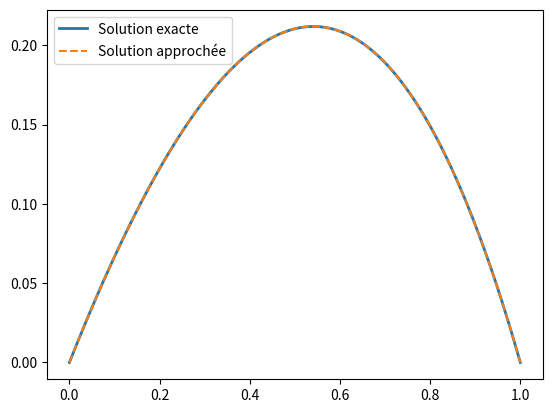

The script that saved this image:
import numpy as np
import matplotlib.pyplot as plt
from scipy.linalg import lu_factor, lu_solve, cho_factor, cho_solve

# Fonction de base en chapeau
def phi(i, x, X):
    h = X[1] - X[0]
    return np.where((X[i-1] <= x) & (x <= X[i]), (x - X[i-1])/h,
           np.where((X[i] <= x) & (x <= X[i+1]), (X[i+1] - x)/h, 0))

# Fonction principale des éléments finis
def finite_elements(N=50, f=np.exp, method="trapeze"):
    
    # Maillage
    X = np.linspace(0, 1, N+2)  # N points intérieurs + conditions limites
    h = X[1] - X[0]

    # Définition de l'intégrale source G
    if method == "trapeze":
        def l(i):
            return h/2 * (f(X[i-1]) + f(X[i+1]))  # Formule du trapèze
    elif method == "simpson":
        def l(i):
            return h/6 * (f(X[i-1]) + 4*f((X[i-1]+X[i+1])/2) + f(X[i+1]))  # Simpson
    elif method == "point_milieu":
        def l(i):
            return h * f((X[i-1]+X[i+1])/2)  # Point milieu

    # Construction de la matrice de rigidité K
    K = (np.eye(N) * 2 + np.diag([-1]*(N-1), 1) + np.diag([-1]*(N-1), -1)) / h
    
    # Second membre du système
    G = np.array([l(i) for i in range(1, N+1)])

    # Résolution du système avec Cholesky (plus stable)
    L = cho_factor(K, lower=True)
    U = cho_solve(L, G)

    # Ajout des conditions aux limites
    U = np.concatenate(([0], U, [0]))

    # Solution exacte pour f(x) = exp(x)
    def exact(x):
        return -np.exp(x) + (-1+np.exp(1))*x + 1

    # Calcul de l'erreur sur les points internes
    err = np.mean(np.abs(U[1:-1] - exact(X[1:-1])))
    print(f"Erreur moyenne : {err:.2e}")

    # Affichage des solutions
    plt.plot(X, exact(X), label='Solution exacte', linewidth=2)
    plt.plot(X, U, '--', label='Solution approchée')
    plt.legend()
    plt.show()

# Fonction test
def f1(x):
    return np.exp(x)

# Appel de la fonction
finite_elements(N=1000, f=f1, method="point_milieu")
